Dataset: proc (GitHub, NandoG1/deep-learning-project). Classes: apple apple scab, apple black rot, apple cedar apple rust, apple healthy, blueberry healthy, cherry including sour powdery mildew, cherry including sour healthy, corn (maize) cercospora leaf spot gray leaf spot, corn common rust, corn northern leaf blight, corn healthy, grape black rot, grape esca black measles, grape leaf blight (isariopsis leaf spot), grape healthy, orange huanglongbing citrus greening, peach bacterial spot, peach healthy, bell pepper bacterial spot, bell pepper healthy, potato early blight, potato late blight, potato healthy, raspberry healthy, soybean healthy, squash powdery mildew, strawberry leaf scorch, strawberry healthy, tomato bacterial spot, tomato early blight, tomato late blight, tomato leaf mold, tomato septoria leaf spot, tomato spider mites two spotted spider mite, tomato target spot, tomato yellow leaf curl virus, tomato mosaic virus, tomato healthy.

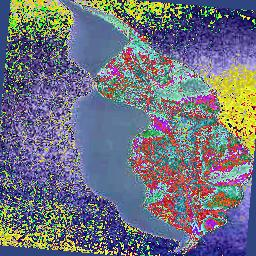
Label: peach healthy

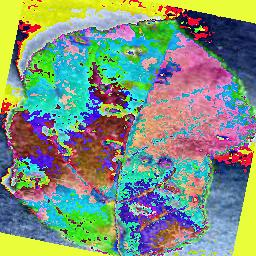
Label: apple cedar apple rust

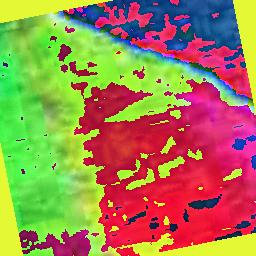
Label: orange huanglongbing citrus greening

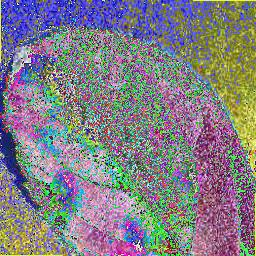
Label: apple apple scab

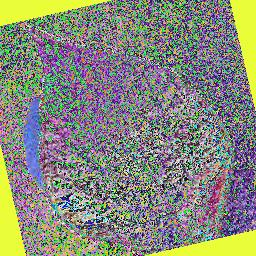
Label: potato healthy

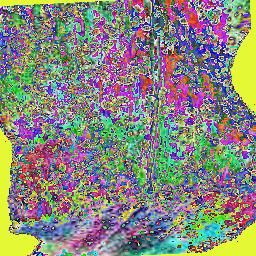
Label: corn common rust
